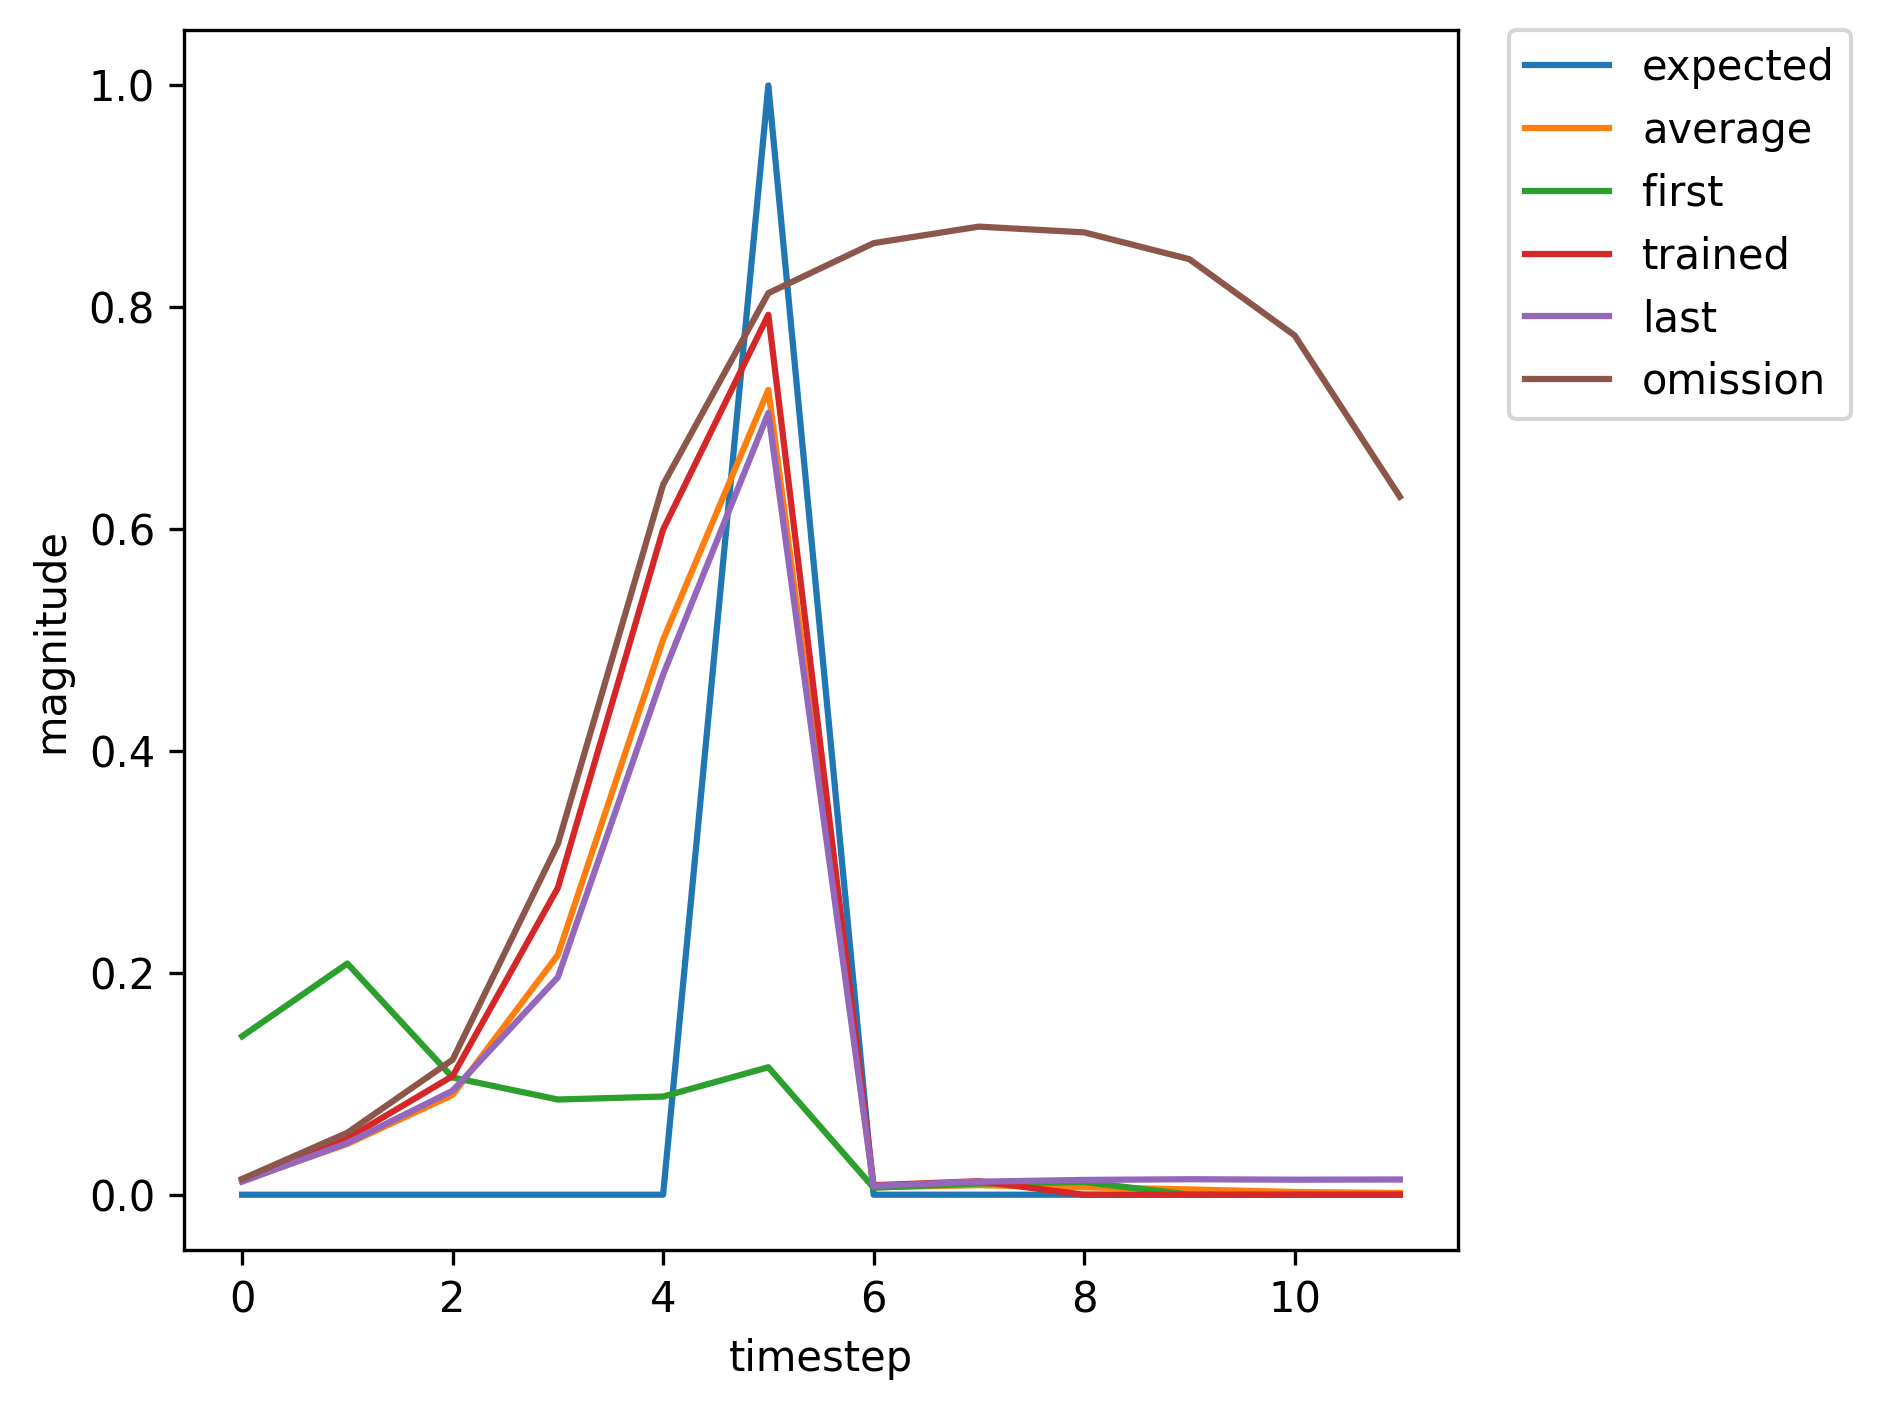

The data file committed next to this chart (first rows):
, input, expected_output, network_output
0, 1.0, 0, 0.1428
1, 0.0, 0, 0.2084
2, 0.0, 0, 0.1057
3, 0.0, 0, 0.08583
4, 0.0, 0, 0.08849
5, 2.0, 1, 0.1149
6, 0.0, 0, 0.006302
7, 0.0, 0, 0.01003
8, 0.0, 0, 0.01141
9, 1.0, 0, 0.01234
10, 0.0, 0, 0.04115
11, 0.0, 0, 0.08148
12, 0.0, 0, 0.2047
13, 0.0, 0, 0.5051
14, 2.0, 1, 0.7394
15, 0.0, 0, 0.008127
16, 0.0, 0, 0.01197
17, 1.0, 0, 0.01356
18, 0.0, 0, 0.04934
19, 0.0, 0, 0.08234
20, 0.0, 0, 0.1924
21, 0.0, 0, 0.4643
22, 2.0, 1, 0.7108
23, 0.0, 0, 0.00792
24, 1.0, 0, 0.01179
25, 0.0, 0, 0.04674
26, 0.0, 0, 0.09372
27, 0.0, 0, 0.1938
28, 0.0, 0, 0.4636
29, 2.0, 1, 0.7004
30, 0.0, 0, 0.007863
31, 0.0, 0, 0.01174
32, 0.0, 0, 0.01332
33, 1.0, 0, 0.01395
34, 0.0, 0, 0.04353
35, 0.0, 0, 0.08404
36, 0.0, 0, 0.2075
37, 0.0, 0, 0.5073
38, 2.0, 1, 0.7399
39, 0.0, 0, 0.008125
40, 0.0, 0, 0.01196
41, 0.0, 0, 0.01354
42, 1.0, 0, 0.01406
43, 0.0, 0, 0.04272
44, 0.0, 0, 0.08126
45, 0.0, 0, 0.1987
46, 0.0, 0, 0.4928
47, 2.0, 1, 0.7303
48, 0.0, 0, 0.008066
49, 0.0, 0, 0.01192
50, 0.0, 0, 0.01352
51, 0.0, 0, 0.01408
52, 0.0, 0, 0.01354
53, 1.0, 0, 0.01369
54, 0.0, 0, 0.05066
55, 0.0, 0, 0.1069
56, 0.0, 0, 0.2766
57, 0.0, 0, 0.5997
58, 2.0, 1, 0.7933
59, 0.0, 0, 0.008529
... 388 more rows
